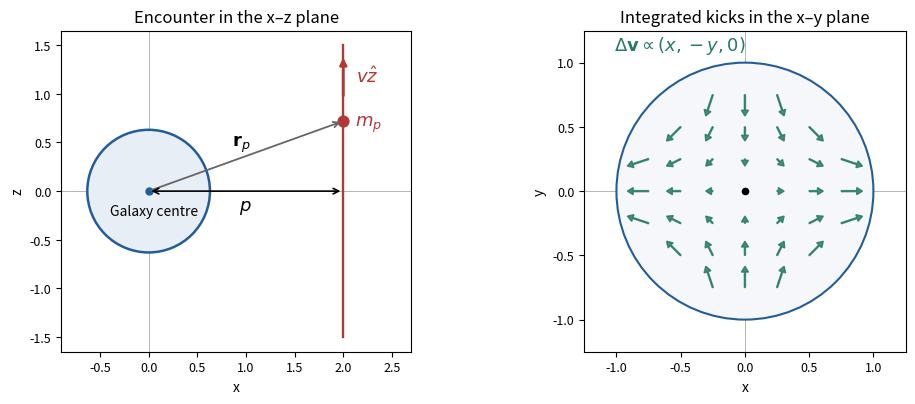

Reproduce this figure in Python.
"""Original tidal-encounter geometry. Python 3.14; matplotlib 3.10.7.

Run in the output cwd. Main Make renders the final PNG in mirrored _media.
"""
import os
from pathlib import Path
os.environ.setdefault('MPLCONFIGDIR',str(Path.cwd()/'.matplotlib-cache'))
import matplotlib
matplotlib.use('Agg')
import matplotlib.pyplot as plt
from matplotlib.patches import Circle

def main():
 fig,axes=plt.subplots(1,2,figsize=(10,4.4),dpi=100,facecolor='white')
 ax=axes[0];ax.set_facecolor('white');ax.add_patch(Circle((0,0),.63,facecolor='#e8eef5',edgecolor='#235d99',lw=1.8));ax.scatter([0],[0],s=25,color='#235d99');ax.text(-.40,-.25,'Galaxy centre',fontsize=10)
 ax.plot([2,2],[-1.5,1.5],color='#b23838',lw=1.7);ax.annotate('',xy=(2,1.4),xytext=(2,.95),arrowprops=dict(arrowstyle='-|>',color='#b23838',lw=2));ax.text(2.13,1.12,r'$v\hat z$',color='#b23838',fontsize=13)
 ax.scatter([2],[.72],s=60,color='#b23838');ax.text(2.12,.67,r'$m_p$',fontsize=13,color='#b23838');ax.annotate('',xy=(2,.72),xytext=(0,0),arrowprops=dict(arrowstyle='->',color='#666666',lw=1.3));ax.text(.86,.46,r'$\mathbf{r}_p$',fontsize=13)
 ax.annotate('',xy=(2,0),xytext=(0,0),arrowprops=dict(arrowstyle='<->',lw=1.2,color='black'));ax.text(.93,-.20,r'$p$',fontsize=13)
 ax.set(xlim=(-.9,2.7),ylim=(-1.65,1.65),xlabel='x',ylabel='z',aspect='equal',title='Encounter in the x–z plane');ax.axhline(0,color='#aaaaaa',lw=.6,zorder=0);ax.axvline(0,color='#aaaaaa',lw=.6,zorder=0)
 ax=axes[1];ax.set_facecolor('white');ax.add_patch(Circle((0,0),1,facecolor='#f5f7fa',edgecolor='#235d99',lw=1.5))
 pts=[(x/4,y/4) for x in range(-3,4) for y in range(-3,4) if 0<x*x+y*y<=12]
 for x,y in pts:ax.arrow(x,y,.22*x,-.22*y,width=.008,head_width=.055,head_length=.045,length_includes_head=True,color='#277a66',alpha=.85)
 ax.scatter([0],[0],s=20,color='black');ax.text(-1.02,1.10,r'$\Delta\mathbf{v}\propto(x,-y,0)$',fontsize=13,color='#277a66')
 ax.set(xlim=(-1.25,1.25),ylim=(-1.25,1.25),xlabel='x',ylabel='y',aspect='equal',title='Integrated kicks in the x–y plane');ax.axhline(0,color='#aaaaaa',lw=.6,zorder=0);ax.axvline(0,color='#aaaaaa',lw=.6,zorder=0)
 for ax in axes:ax.tick_params(labelsize=9)
 fig.subplots_adjust(left=.07,right=.97,bottom=.13,top=.86,wspace=.30)
 fig.savefig('paper-320-tidal-impulse.png',dpi=100,facecolor='white',transparent=False);plt.close(fig)
if __name__=='__main__':main()
